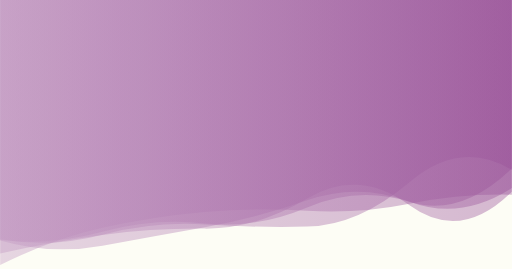
t = 0.00 s
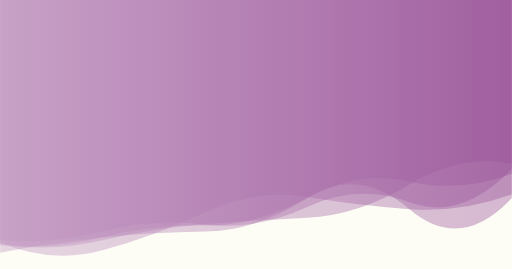
t = 1.67 s
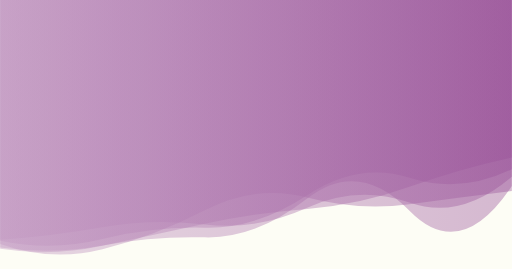
t = 3.33 s
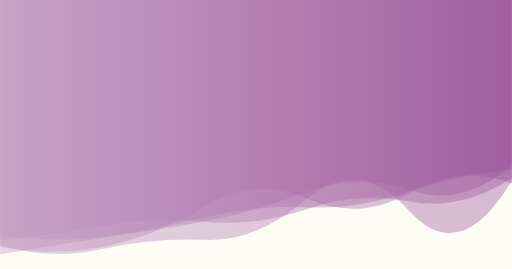
t = 5.00 s
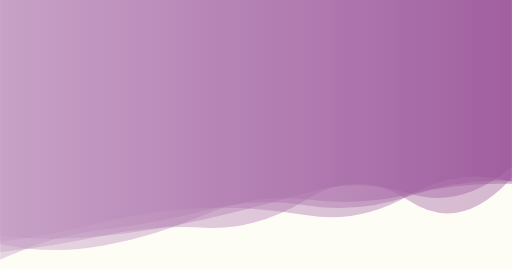
t = 6.67 s
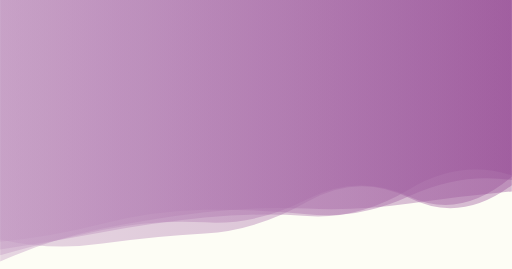
t = 8.34 s

The animated SVG that drew these frames (rendered in a browser with its animation timeline set to each time). Animation: 5 SMIL elements (animate=5); one cycle of 10.00 s, repeats indefinitely.

<svg xmlns="http://www.w3.org/2000/svg" viewBox="0 0 1632 858" preserveAspectRatio="xMidYMid" width="1632" height="858" style="shape-rendering: auto; display: block; background: rgb(253, 253, 245);" xmlns:xlink="http://www.w3.org/1999/xlink"><g><linearGradient id="lg-ca780xlr0a" x1="0" x2="1" y1="0" y2="0">
  <stop stop-color="#c39ac3" offset="0"></stop>
  <stop stop-color="#995299" offset="1"></stop>
</linearGradient><path d="" fill="url(#lg-ca780xlr0a)" opacity="0.4">
  <animate attributeName="d" dur="10s" repeatCount="indefinite" keyTimes="0;0.333;0.667;1" calcMode="spline" keySplines="0.5 0 0.5 1;0.5 0 0.5 1;0.5 0 0.5 1" begin="0s" values="M0 0L0 763.39Q163.20 791.72 326.40 748.59T652.80 715.93T979.20 722.78T1305.60 581.08T1632 542.32L1632 0Z;M0 0L0 793.77Q163.20 818.86 326.40 784.08T652.80 713.87T979.20 666.41T1305.60 595.95T1632 502.57L1632 0Z;M0 0L0 828.82Q163.20 751.21 326.40 732.91T652.80 671.65T979.20 655.23T1305.60 625.40T1632 577.61L1632 0Z;M0 0L0 763.39Q163.20 791.72 326.40 748.59T652.80 715.93T979.20 722.78T1305.60 581.08T1632 542.32L1632 0Z"></animate>
</path><path d="" fill="url(#lg-ca780xlr0a)" opacity="0.4">
  <animate attributeName="d" dur="10s" repeatCount="indefinite" keyTimes="0;0.333;0.667;1" calcMode="spline" keySplines="0.5 0 0.5 1;0.5 0 0.5 1;0.5 0 0.5 1" begin="-2s" values="M0 0L0 814.12Q163.20 767.21 326.40 732.94T652.80 708.78T979.20 635.68T1305.60 626.63T1632 562.99L1632 0Z;M0 0L0 806.28Q163.20 772.89 326.40 756.83T652.80 738.29T979.20 632.33T1305.60 667.26T1632 632.65L1632 0Z;M0 0L0 782.24Q163.20 831.55 326.40 794.87T652.80 765.62T979.20 634.02T1305.60 674.26T1632 575.88L1632 0Z;M0 0L0 814.12Q163.20 767.21 326.40 732.94T652.80 708.78T979.20 635.68T1305.60 626.63T1632 562.99L1632 0Z"></animate>
</path><path d="" fill="url(#lg-ca780xlr0a)" opacity="0.4">
  <animate attributeName="d" dur="10s" repeatCount="indefinite" keyTimes="0;0.333;0.667;1" calcMode="spline" keySplines="0.5 0 0.5 1;0.5 0 0.5 1;0.5 0 0.5 1" begin="-4s" values="M0 0L0 746.16Q163.20 770.06 326.40 755.06T652.80 701.38T979.20 609.64T1305.60 614.48T1632 526.37L1632 0Z;M0 0L0 850.75Q163.20 760.67 326.40 724.28T652.80 672.54T979.20 675.83T1305.60 655.88T1632 626.52L1632 0Z;M0 0L0 769.18Q163.20 804.67 326.40 762.73T652.80 727.81T979.20 623.37T1305.60 563.90T1632 540.63L1632 0Z;M0 0L0 746.16Q163.20 770.06 326.40 755.06T652.80 701.38T979.20 609.64T1305.60 614.48T1632 526.37L1632 0Z"></animate>
</path><path d="" fill="url(#lg-ca780xlr0a)" opacity="0.4">
  <animate attributeName="d" dur="10s" repeatCount="indefinite" keyTimes="0;0.333;0.667;1" calcMode="spline" keySplines="0.5 0 0.5 1;0.5 0 0.5 1;0.5 0 0.5 1" begin="-6s" values="M0 0L0 764.54Q163.20 750.62 326.40 723.28T652.80 715.92T979.20 662.56T1305.60 646.33T1632 565.57L1632 0Z;M0 0L0 772.11Q163.20 749.80 326.40 708.54T652.80 660.29T979.20 688.22T1305.60 621.35T1632 582.11L1632 0Z;M0 0L0 765.30Q163.20 785.82 326.40 741.41T652.80 716.29T979.20 659.70T1305.60 645.21T1632 534.22L1632 0Z;M0 0L0 764.54Q163.20 750.62 326.40 723.28T652.80 715.92T979.20 662.56T1305.60 646.33T1632 565.57L1632 0Z"></animate>
</path><path d="" fill="url(#lg-ca780xlr0a)" opacity="0.4">
  <animate attributeName="d" dur="10s" repeatCount="indefinite" keyTimes="0;0.333;0.667;1" calcMode="spline" keySplines="0.5 0 0.5 1;0.5 0 0.5 1;0.5 0 0.5 1" begin="-8s" values="M0 0L0 774.82Q163.20 842.99 326.40 798.69T652.80 676.92T979.20 628.26T1305.60 667.88T1632 620.33L1632 0Z;M0 0L0 786.03Q163.20 819.57 326.40 787.45T652.80 657.32T979.20 633.56T1305.60 613.84T1632 584.73L1632 0Z;M0 0L0 763.29Q163.20 800.59 326.40 776.90T652.80 745.93T979.20 643.59T1305.60 632.11T1632 590.83L1632 0Z;M0 0L0 774.82Q163.20 842.99 326.40 798.69T652.80 676.92T979.20 628.26T1305.60 667.88T1632 620.33L1632 0Z"></animate>
</path><g></g></g><!-- [ldio] generated by https://loading.io --></svg>
